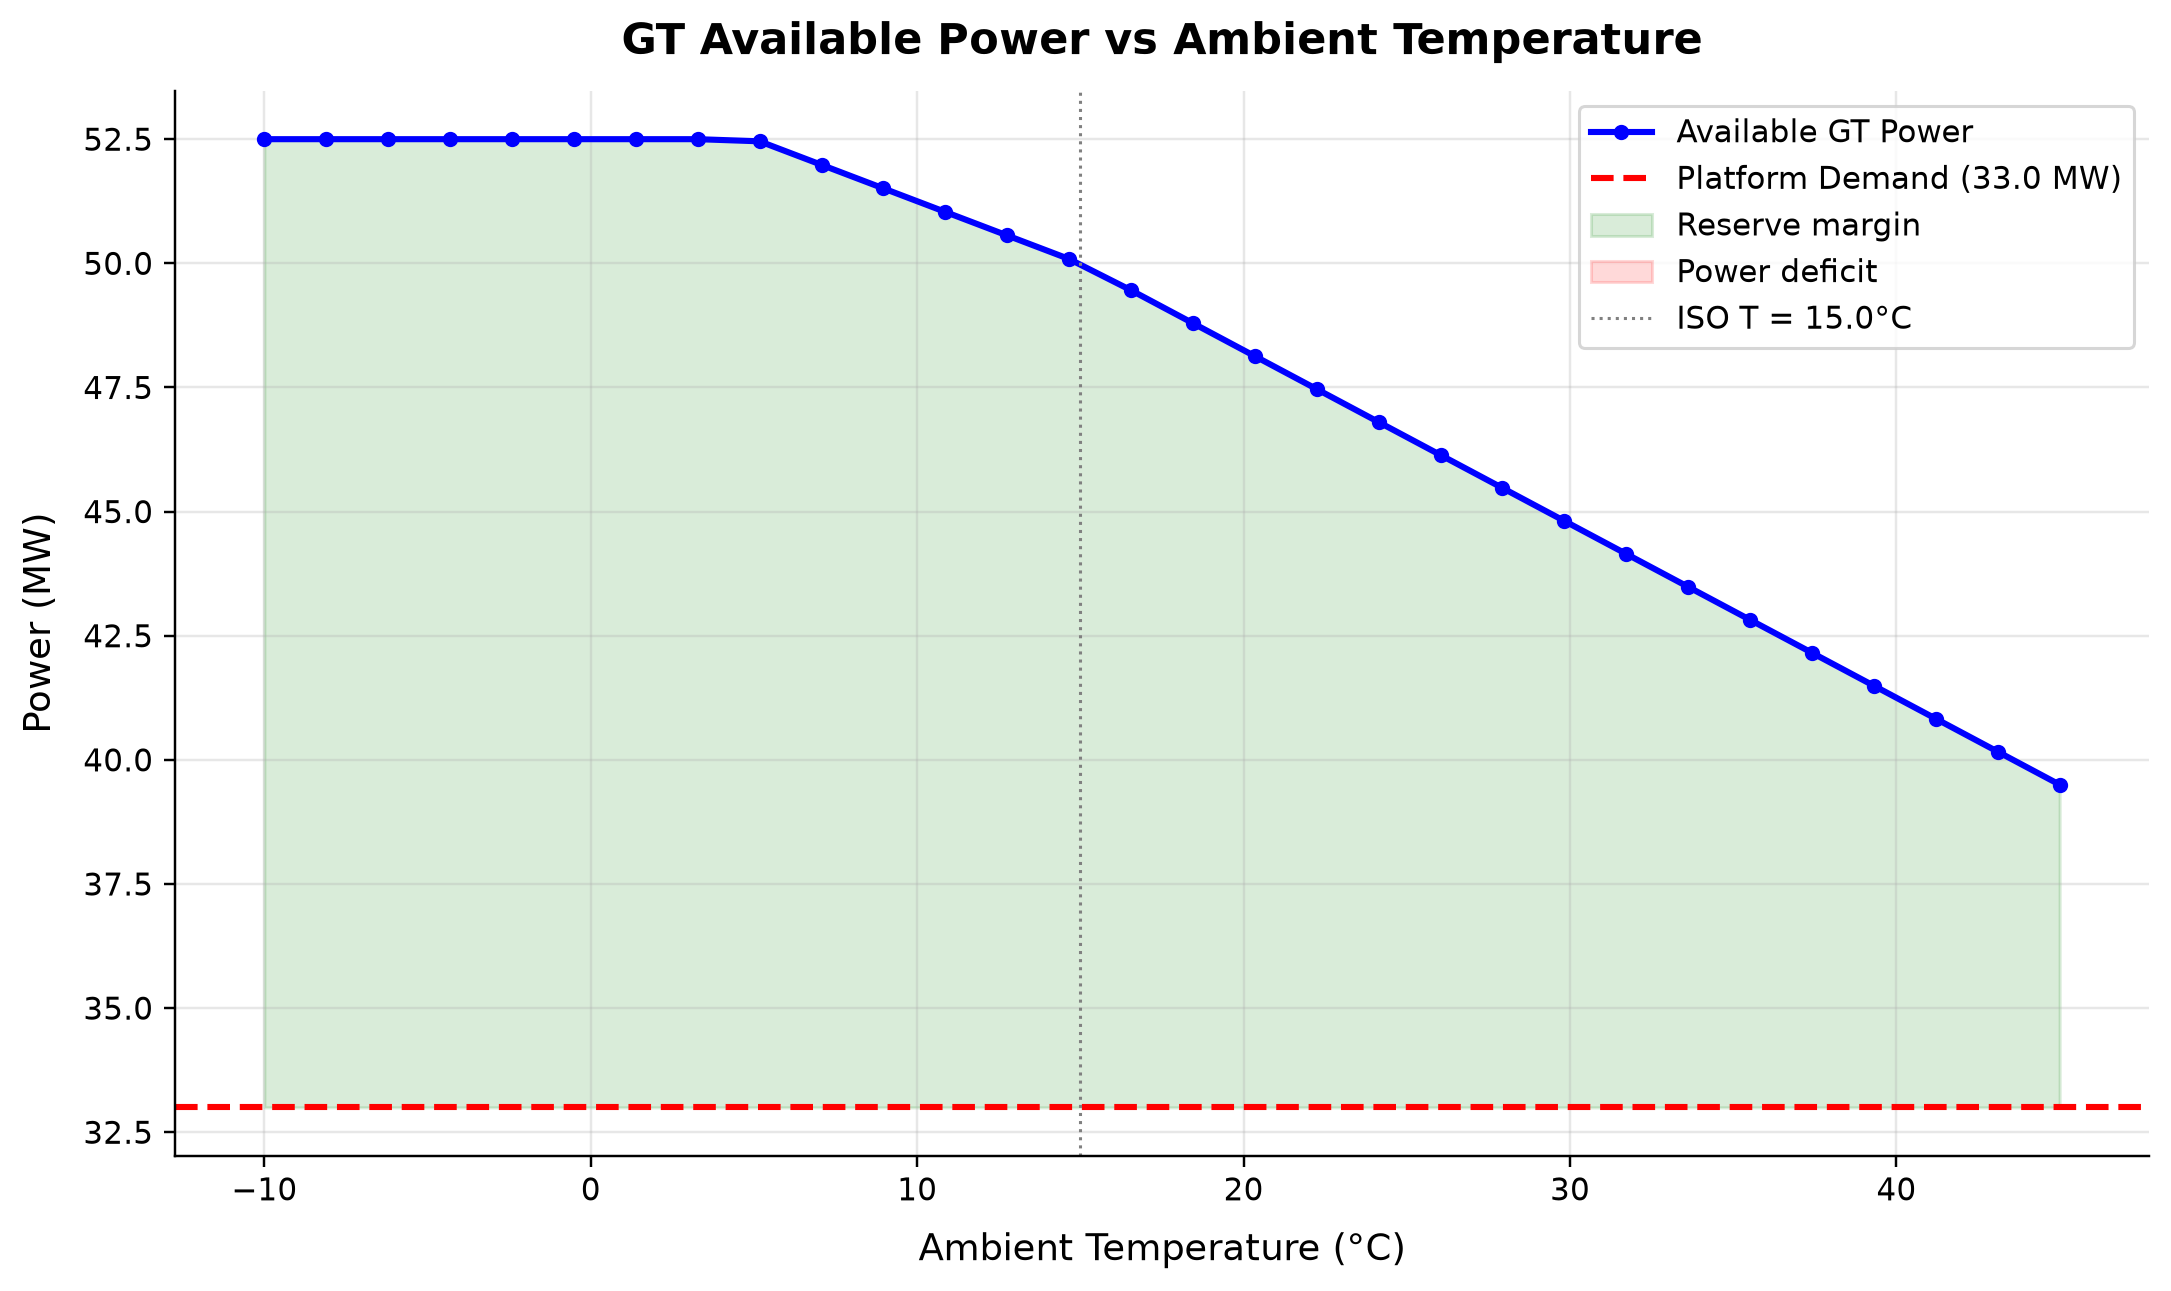

The data file committed next to this chart (first rows):
panel, series, point, x_label, y_label, x, y, finite
1, Available GT Power, 0, Ambient Temperature (°C), Power (MW), -10.0, 52.5, True
1, Available GT Power, 1, Ambient Temperature (°C), Power (MW), -8.103, 52.5, True
1, Available GT Power, 2, Ambient Temperature (°C), Power (MW), -6.207, 52.5, True
1, Available GT Power, 3, Ambient Temperature (°C), Power (MW), -4.31, 52.5, True
1, Available GT Power, 4, Ambient Temperature (°C), Power (MW), -2.414, 52.5, True
1, Available GT Power, 5, Ambient Temperature (°C), Power (MW), -0.5172, 52.5, True
1, Available GT Power, 6, Ambient Temperature (°C), Power (MW), 1.379, 52.5, True
1, Available GT Power, 7, Ambient Temperature (°C), Power (MW), 3.276, 52.5, True
1, Available GT Power, 8, Ambient Temperature (°C), Power (MW), 5.172, 52.46, True
1, Available GT Power, 9, Ambient Temperature (°C), Power (MW), 7.069, 51.98, True
1, Available GT Power, 10, Ambient Temperature (°C), Power (MW), 8.966, 51.51, True
1, Available GT Power, 11, Ambient Temperature (°C), Power (MW), 10.86, 51.03, True
1, Available GT Power, 12, Ambient Temperature (°C), Power (MW), 12.76, 50.56, True
1, Available GT Power, 13, Ambient Temperature (°C), Power (MW), 14.66, 50.09, True
1, Available GT Power, 14, Ambient Temperature (°C), Power (MW), 16.55, 49.46, True
1, Available GT Power, 15, Ambient Temperature (°C), Power (MW), 18.45, 48.79, True
1, Available GT Power, 16, Ambient Temperature (°C), Power (MW), 20.34, 48.13, True
1, Available GT Power, 17, Ambient Temperature (°C), Power (MW), 22.24, 47.47, True
1, Available GT Power, 18, Ambient Temperature (°C), Power (MW), 24.14, 46.8, True
1, Available GT Power, 19, Ambient Temperature (°C), Power (MW), 26.03, 46.14, True
1, Available GT Power, 20, Ambient Temperature (°C), Power (MW), 27.93, 45.47, True
1, Available GT Power, 21, Ambient Temperature (°C), Power (MW), 29.83, 44.81, True
1, Available GT Power, 22, Ambient Temperature (°C), Power (MW), 31.72, 44.15, True
1, Available GT Power, 23, Ambient Temperature (°C), Power (MW), 33.62, 43.48, True
1, Available GT Power, 24, Ambient Temperature (°C), Power (MW), 35.52, 42.82, True
1, Available GT Power, 25, Ambient Temperature (°C), Power (MW), 37.41, 42.16, True
1, Available GT Power, 26, Ambient Temperature (°C), Power (MW), 39.31, 41.49, True
1, Available GT Power, 27, Ambient Temperature (°C), Power (MW), 41.21, 40.83, True
1, Available GT Power, 28, Ambient Temperature (°C), Power (MW), 43.1, 40.16, True
1, Available GT Power, 29, Ambient Temperature (°C), Power (MW), 45.0, 39.5, True
1, Platform Demand (33.0 MW), 0, Ambient Temperature (°C), Power (MW), 0.0, 33.0, True
1, Platform Demand (33.0 MW), 1, Ambient Temperature (°C), Power (MW), 1.0, 33.0, True
1, ISO T = 15.0°C, 0, Ambient Temperature (°C), Power (MW), 15.0, 0.0, True
1, ISO T = 15.0°C, 1, Ambient Temperature (°C), Power (MW), 15.0, 1.0, True
